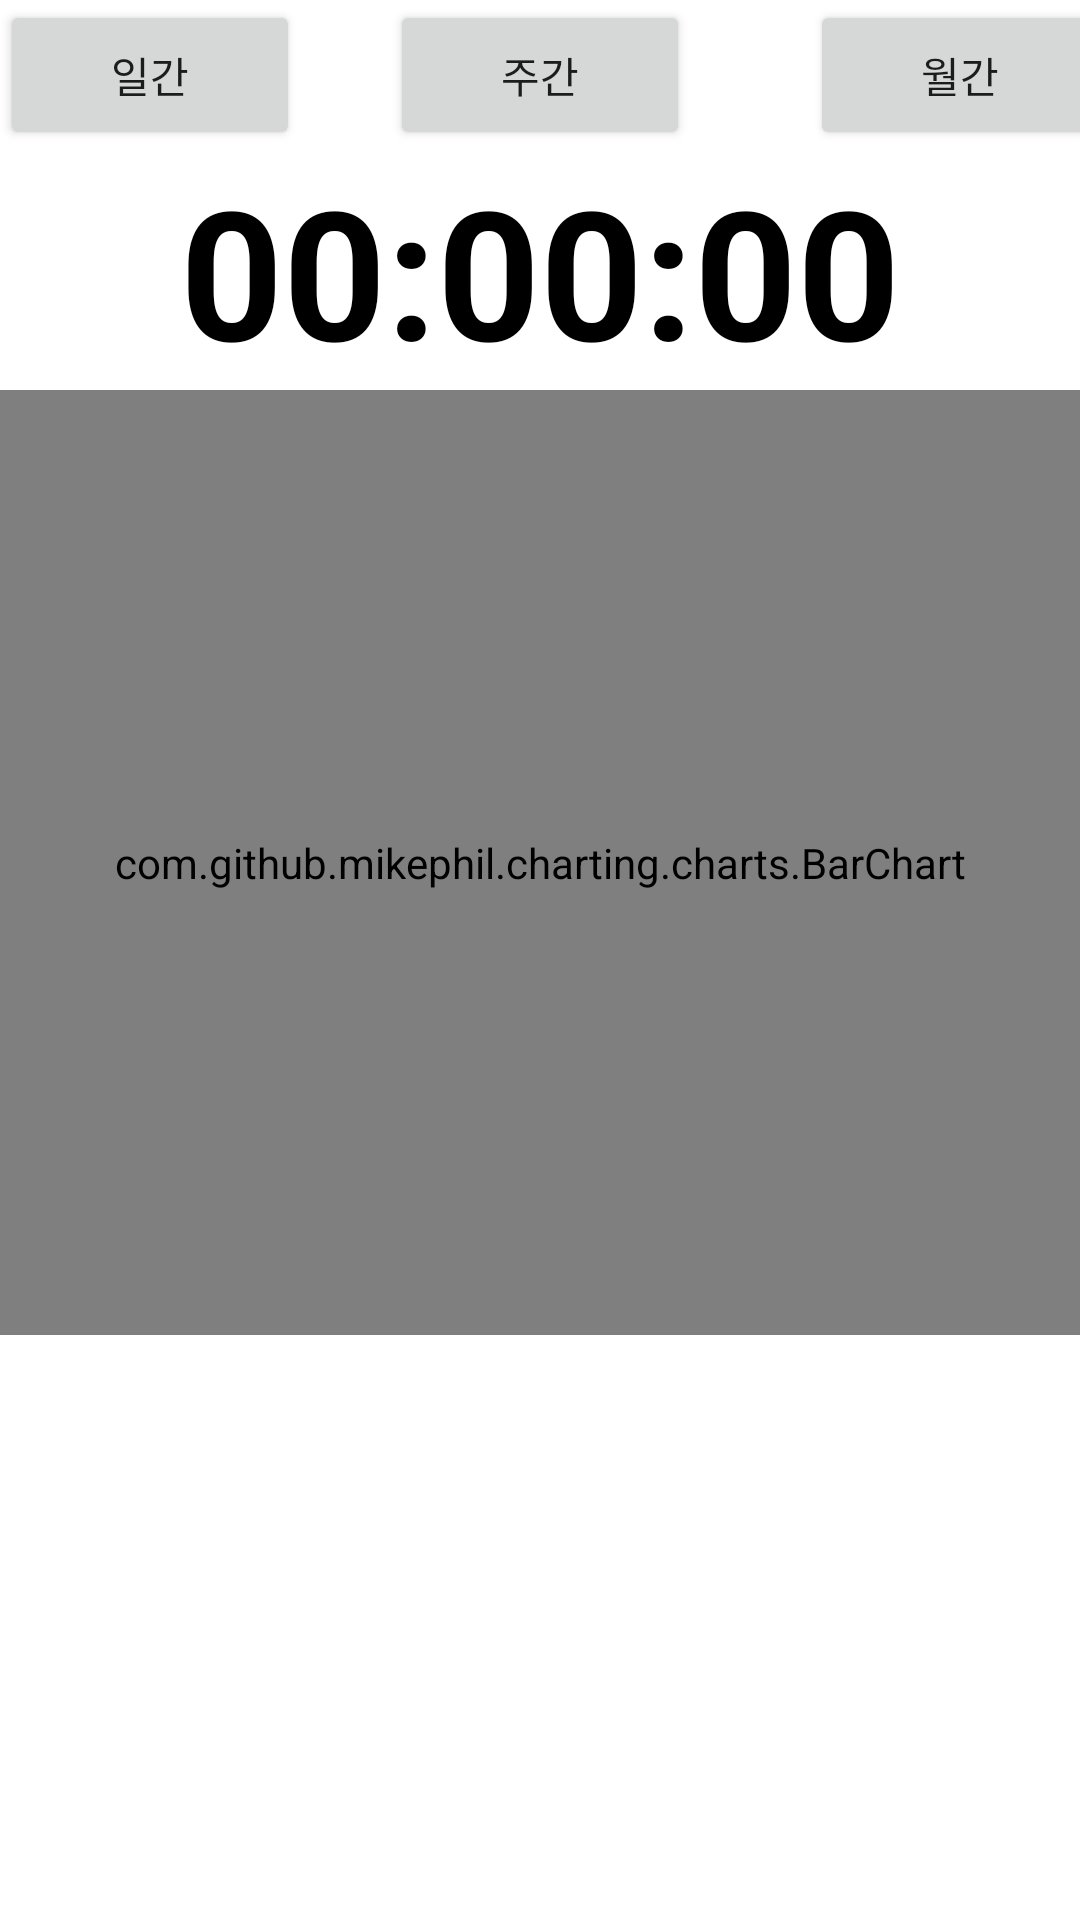

Produce the Android XML layout that renders to this screen, including the resource entries it uses.
<!-- AndroidManifest.xml: application theme Theme.YoWnNer -->
<!-- res/layout/fragment_manager.xml -->
<?xml version="1.0" encoding="utf-8"?>
<LinearLayout
    xmlns:android="http://schemas.android.com/apk/res/android"
    xmlns:app="http://schemas.android.com/apk/res-auto"
    android:layout_width="match_parent"
    android:layout_height="match_parent"
    >
    <LinearLayout
        android:layout_width="match_parent"
        android:layout_height="match_parent"
        android:orientation="vertical">


    <LinearLayout
        android:layout_width="match_parent"
        android:layout_height="wrap_content"
        android:orientation="horizontal"
        android:gravity="center">
        <Button
            android:id="@+id/btn_fragmanager_day"
            android:layout_width="100dp"
            android:layout_height="50dp"
            android:layout_marginLeft="10dp"
            android:text="일간"
            />
        <Button
            android:id="@+id/btn_fragmanager_week"
            android:layout_width="100dp"
            android:layout_height="50dp"
            android:layout_marginLeft="30dp"
            android:layout_marginRight="30dp"
            android:text="주간"
            />
        <Button
            android:id="@+id/btn_fragmanager_month"
            android:layout_width="100dp"
            android:layout_height="50dp"
            android:layout_marginLeft="10dp"
            android:text="월간"
            />
    </LinearLayout>
        <ScrollView
            android:layout_width="match_parent"
            android:layout_height="wrap_content">
            <LinearLayout
                android:layout_width="match_parent"
                android:layout_height="wrap_content"
                android:orientation="vertical">
                <TextView
                    android:id="@+id/tv_mannager_time"
                    android:layout_width="match_parent"
                    android:layout_height="wrap_content"
                    android:text="00:00:00"
                    android:textSize="60sp"
                    android:gravity="center"
                    android:textStyle="bold"
                    android:textColor="@color/black"/>
                <androidx.recyclerview.widget.RecyclerView
                    android:id="@+id/rv_frag_manager_cal"
                    android:layout_width="match_parent"
                    android:layout_height="wrap_content">
                </androidx.recyclerview.widget.RecyclerView>

                <com.github.mikephil.charting.charts.BarChart
                    android:id="@+id/manager_chart"
                    android:layout_width="match_parent"
                    android:layout_height="315dp" />

            </LinearLayout>

        </ScrollView>


    </LinearLayout>

</LinearLayout>
<!-- resources referenced by this layout -->
<resources>
  <color name="black">#FF000000</color>
  <style name="Theme.YoWnNer" parent="Theme.MaterialComponents.DayNight.DarkActionBar">
          
          <item name="colorPrimary">@color/purple_500</item>
          <item name="colorPrimaryVariant">@color/purple_700</item>
          <item name="colorOnPrimary">@color/white</item>
          
          <item name="colorSecondary">@color/teal_200</item>
          <item name="colorSecondaryVariant">@color/teal_700</item>
          <item name="colorOnSecondary">@color/black</item>
          
          <item name="android:statusBarColor">?attr/colorPrimaryVariant</item>
          
      </style>
  <color name="purple_500">#FF6200EE</color>
  <color name="purple_700">#FF3700B3</color>
  <color name="white">#FFFFFFFF</color>
  <color name="teal_200">#FF03DAC5</color>
  <color name="teal_700">#FF018786</color>
</resources>
